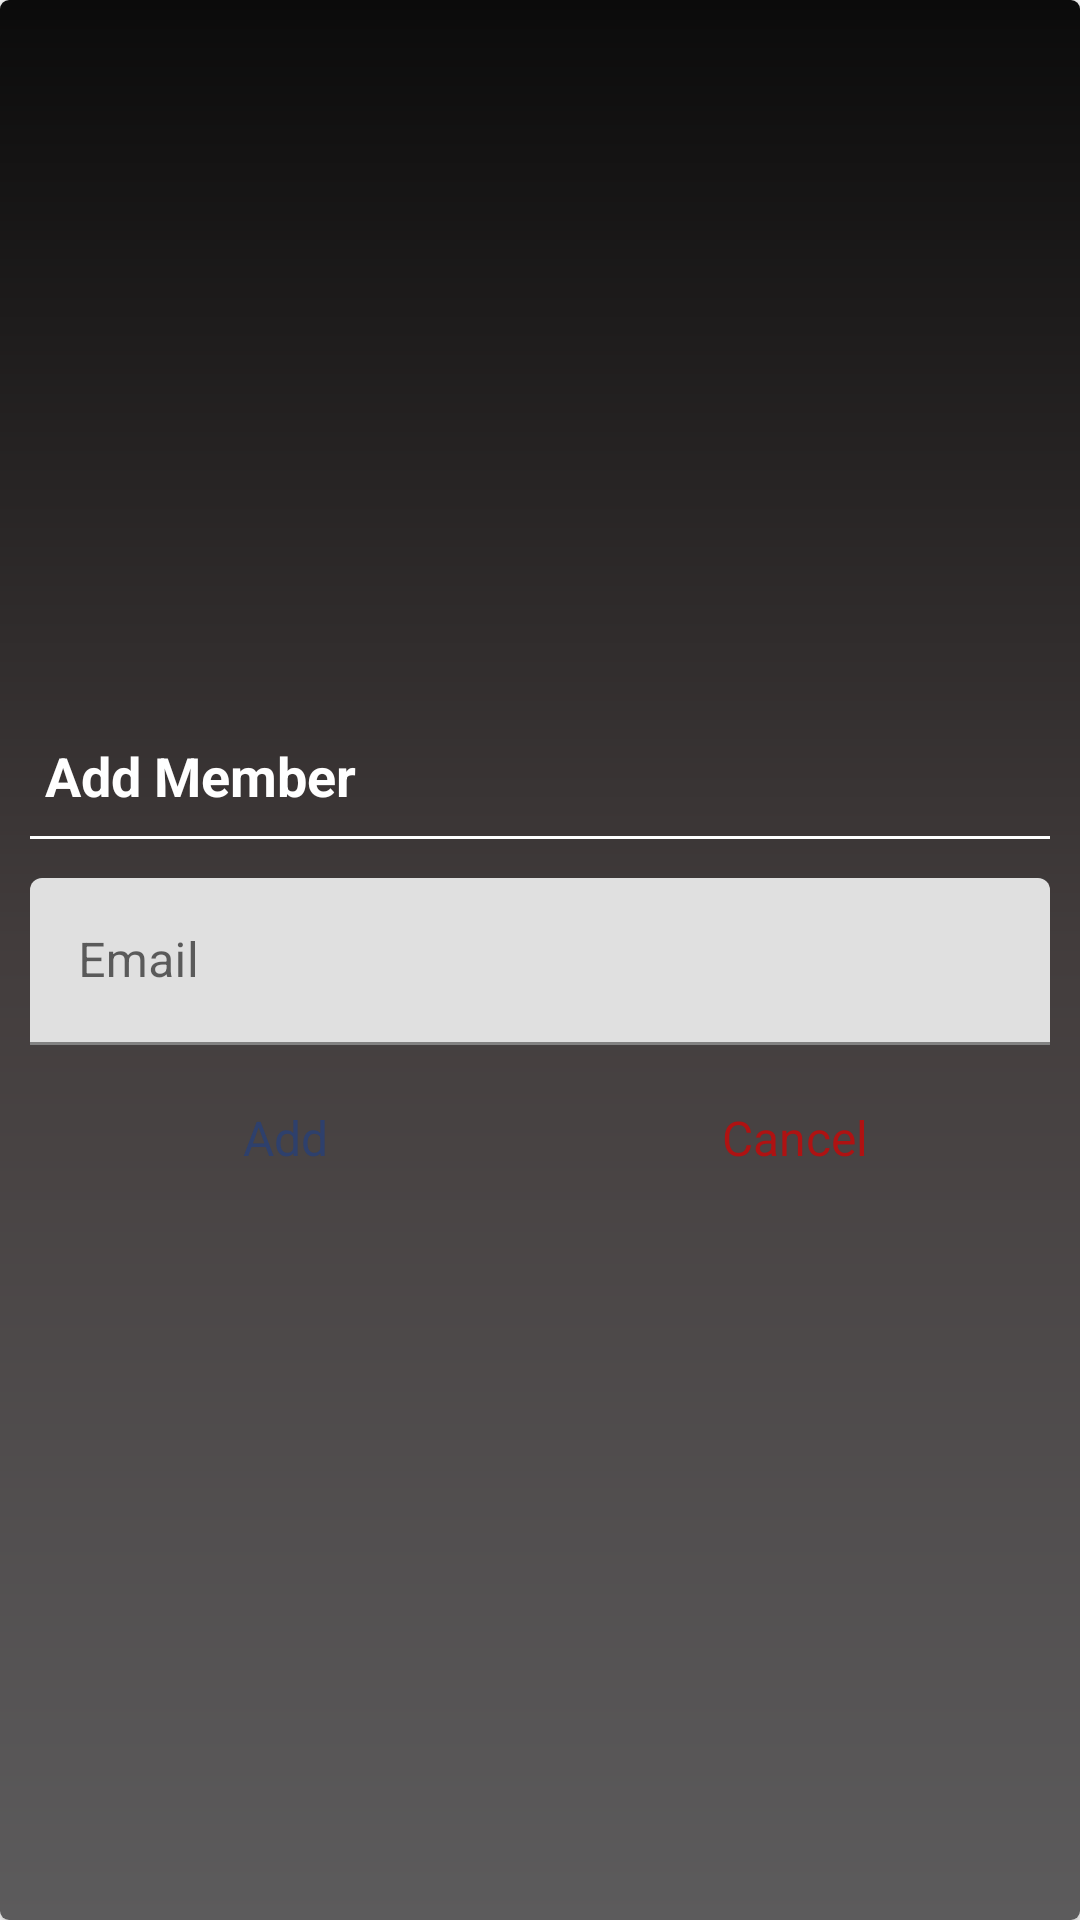

Here is an Android app screen rendered from its layout file. Give the layout XML and the strings, colors and styles it references.
<!-- AndroidManifest.xml: application theme Theme.ProjectManagementTool -->
<!-- res/layout/dialog_search_member.xml -->
<?xml version="1.0" encoding="utf-8"?>
<FrameLayout xmlns:android="http://schemas.android.com/apk/res/android"
    xmlns:app="http://schemas.android.com/apk/res-auto"
    android:layout_width="match_parent"
    android:layout_height="match_parent"
    >

    <androidx.cardview.widget.CardView
        android:layout_width="match_parent"
        android:layout_height="match_parent"
        app:cardCornerRadius="@dimen/dialog_member_cv_cornerRadius"
        app:cardElevation="@dimen/dialog_member_cv_elevation">

        <LinearLayout
            android:layout_width="match_parent"
            android:layout_height="match_parent"
            android:gravity="center"
            android:orientation="vertical"
            android:padding="@dimen/dialog_member_content_padding"
            android:background="@drawable/dialog_search_member_bg">

            <TextView
                android:id="@+id/tvDialogTitle"
                android:layout_width="match_parent"
                android:layout_height="wrap_content"
                android:padding="@dimen/dialog_member_title_padding"
                android:text="@string/add_member"
                android:textColor="@color/white"
                android:textSize="@dimen/dialog_member_title_text_size"
                android:textStyle="bold" />

            <View
                android:layout_width="match_parent"
                android:layout_height="@dimen/member_dialog_divider_height"
                android:layout_marginTop="@dimen/member_dialog_divider_marginTopBottom"
                android:layout_marginBottom="@dimen/member_dialog_divider_marginTopBottom"
                android:background="@color/white" />

            <com.google.android.material.textfield.TextInputLayout
                android:layout_width="match_parent"
                android:layout_height="wrap_content"
                android:layout_marginTop="@dimen/member_dialog_til_email_marginTop">

                <androidx.appcompat.widget.AppCompatEditText
                    android:id="@+id/et_email_search_member"
                    android:layout_width="match_parent"
                    android:layout_height="wrap_content"
                    android:hint="@string/email"
                    android:inputType="textEmailAddress"
                    android:textSize="@dimen/et_text_size" />
            </com.google.android.material.textfield.TextInputLayout>

            <LinearLayout
                android:layout_width="match_parent"
                android:layout_height="@dimen/member_dialog_action_layout_height"
                android:layout_marginTop="@dimen/member_dialog_action_layout_marginTop"
                android:orientation="horizontal">

                <TextView
                    android:id="@+id/tv_add"
                    android:layout_width="0dp"
                    android:layout_height="match_parent"
                    android:layout_weight="1"
                    android:background="?attr/selectableItemBackground"
                    android:gravity="center"
                    android:padding="@dimen/member_dialog_action_button_padding"
                    android:text="@string/add"
                    android:textColor="#2E406C"
                    android:textSize="@dimen/member_dialog_action_button_text_size" />

                <TextView
                    android:id="@+id/tv_cancel"
                    android:layout_width="0dp"
                    android:layout_height="match_parent"
                    android:layout_weight="1"
                    android:background="?attr/selectableItemBackground"
                    android:gravity="center"
                    android:padding="@dimen/member_dialog_action_button_padding"
                    android:text="@string/cancel"
                    android:textColor="#AF1212"
                    android:textSize="@dimen/member_dialog_action_button_text_size" />
            </LinearLayout>
        </LinearLayout>
    </androidx.cardview.widget.CardView>
</FrameLayout>
    
<!-- resources referenced by this layout -->
<resources>
  <color name="white">#FFFFFFFF</color>
  <dimen name="dialog_member_content_padding">10dp</dimen>
  <dimen name="dialog_member_cv_cornerRadius">3dp</dimen>
  <dimen name="dialog_member_cv_elevation">3dp</dimen>
  <dimen name="dialog_member_title_padding">5dp</dimen>
  <dimen name="dialog_member_title_text_size">18sp</dimen>
  <dimen name="et_text_size">16sp</dimen>
  <dimen name="member_dialog_action_button_padding">10dp</dimen>
  <dimen name="member_dialog_action_button_text_size">16sp</dimen>
  <dimen name="member_dialog_action_layout_height">40dp</dimen>
  <dimen name="member_dialog_action_layout_marginTop">10dp</dimen>
  <dimen name="member_dialog_divider_height">1dp</dimen>
  <dimen name="member_dialog_divider_marginTopBottom">3dp</dimen>
  <dimen name="member_dialog_til_email_marginTop">10dp</dimen>
  <!-- drawable dialog_search_member_bg (drawable) -->
  <?xml version="1.0" encoding="utf-8"?>
  <shape xmlns:android="http://schemas.android.com/apk/res/android"
      android:shape="rectangle">
  
      <gradient android:angle="-90"
          android:startColor="#0B0B0B"
          android:centerColor="#433D3D"
          android:endColor="#5C5B5C"
          android:type="linear">
      </gradient>
  
  </shape>
  <string name="add">Add</string>
  <string name="add_member">Add Member</string>
  <string name="cancel">Cancel</string>
  <string name="email">Email</string>
  <style name="Theme.ProjectManagementTool" parent="Theme.MaterialComponents.DayNight.DarkActionBar">
          
          <item name="colorPrimary">@color/black</item>
          <item name="colorPrimaryVariant">@color/black</item>
          <item name="colorOnPrimary">@color/black</item>
          
          <item name="colorSecondary">@color/black</item>
          <item name="colorSecondaryVariant">@color/black</item>
          <item name="colorOnSecondary">@color/black</item>
          
          <item name="android:statusBarColor" tools:targetApi="l">?attr/colorPrimaryVariant</item>
          
  
      </style>
  <color name="black">#FF000000</color>
</resources>
